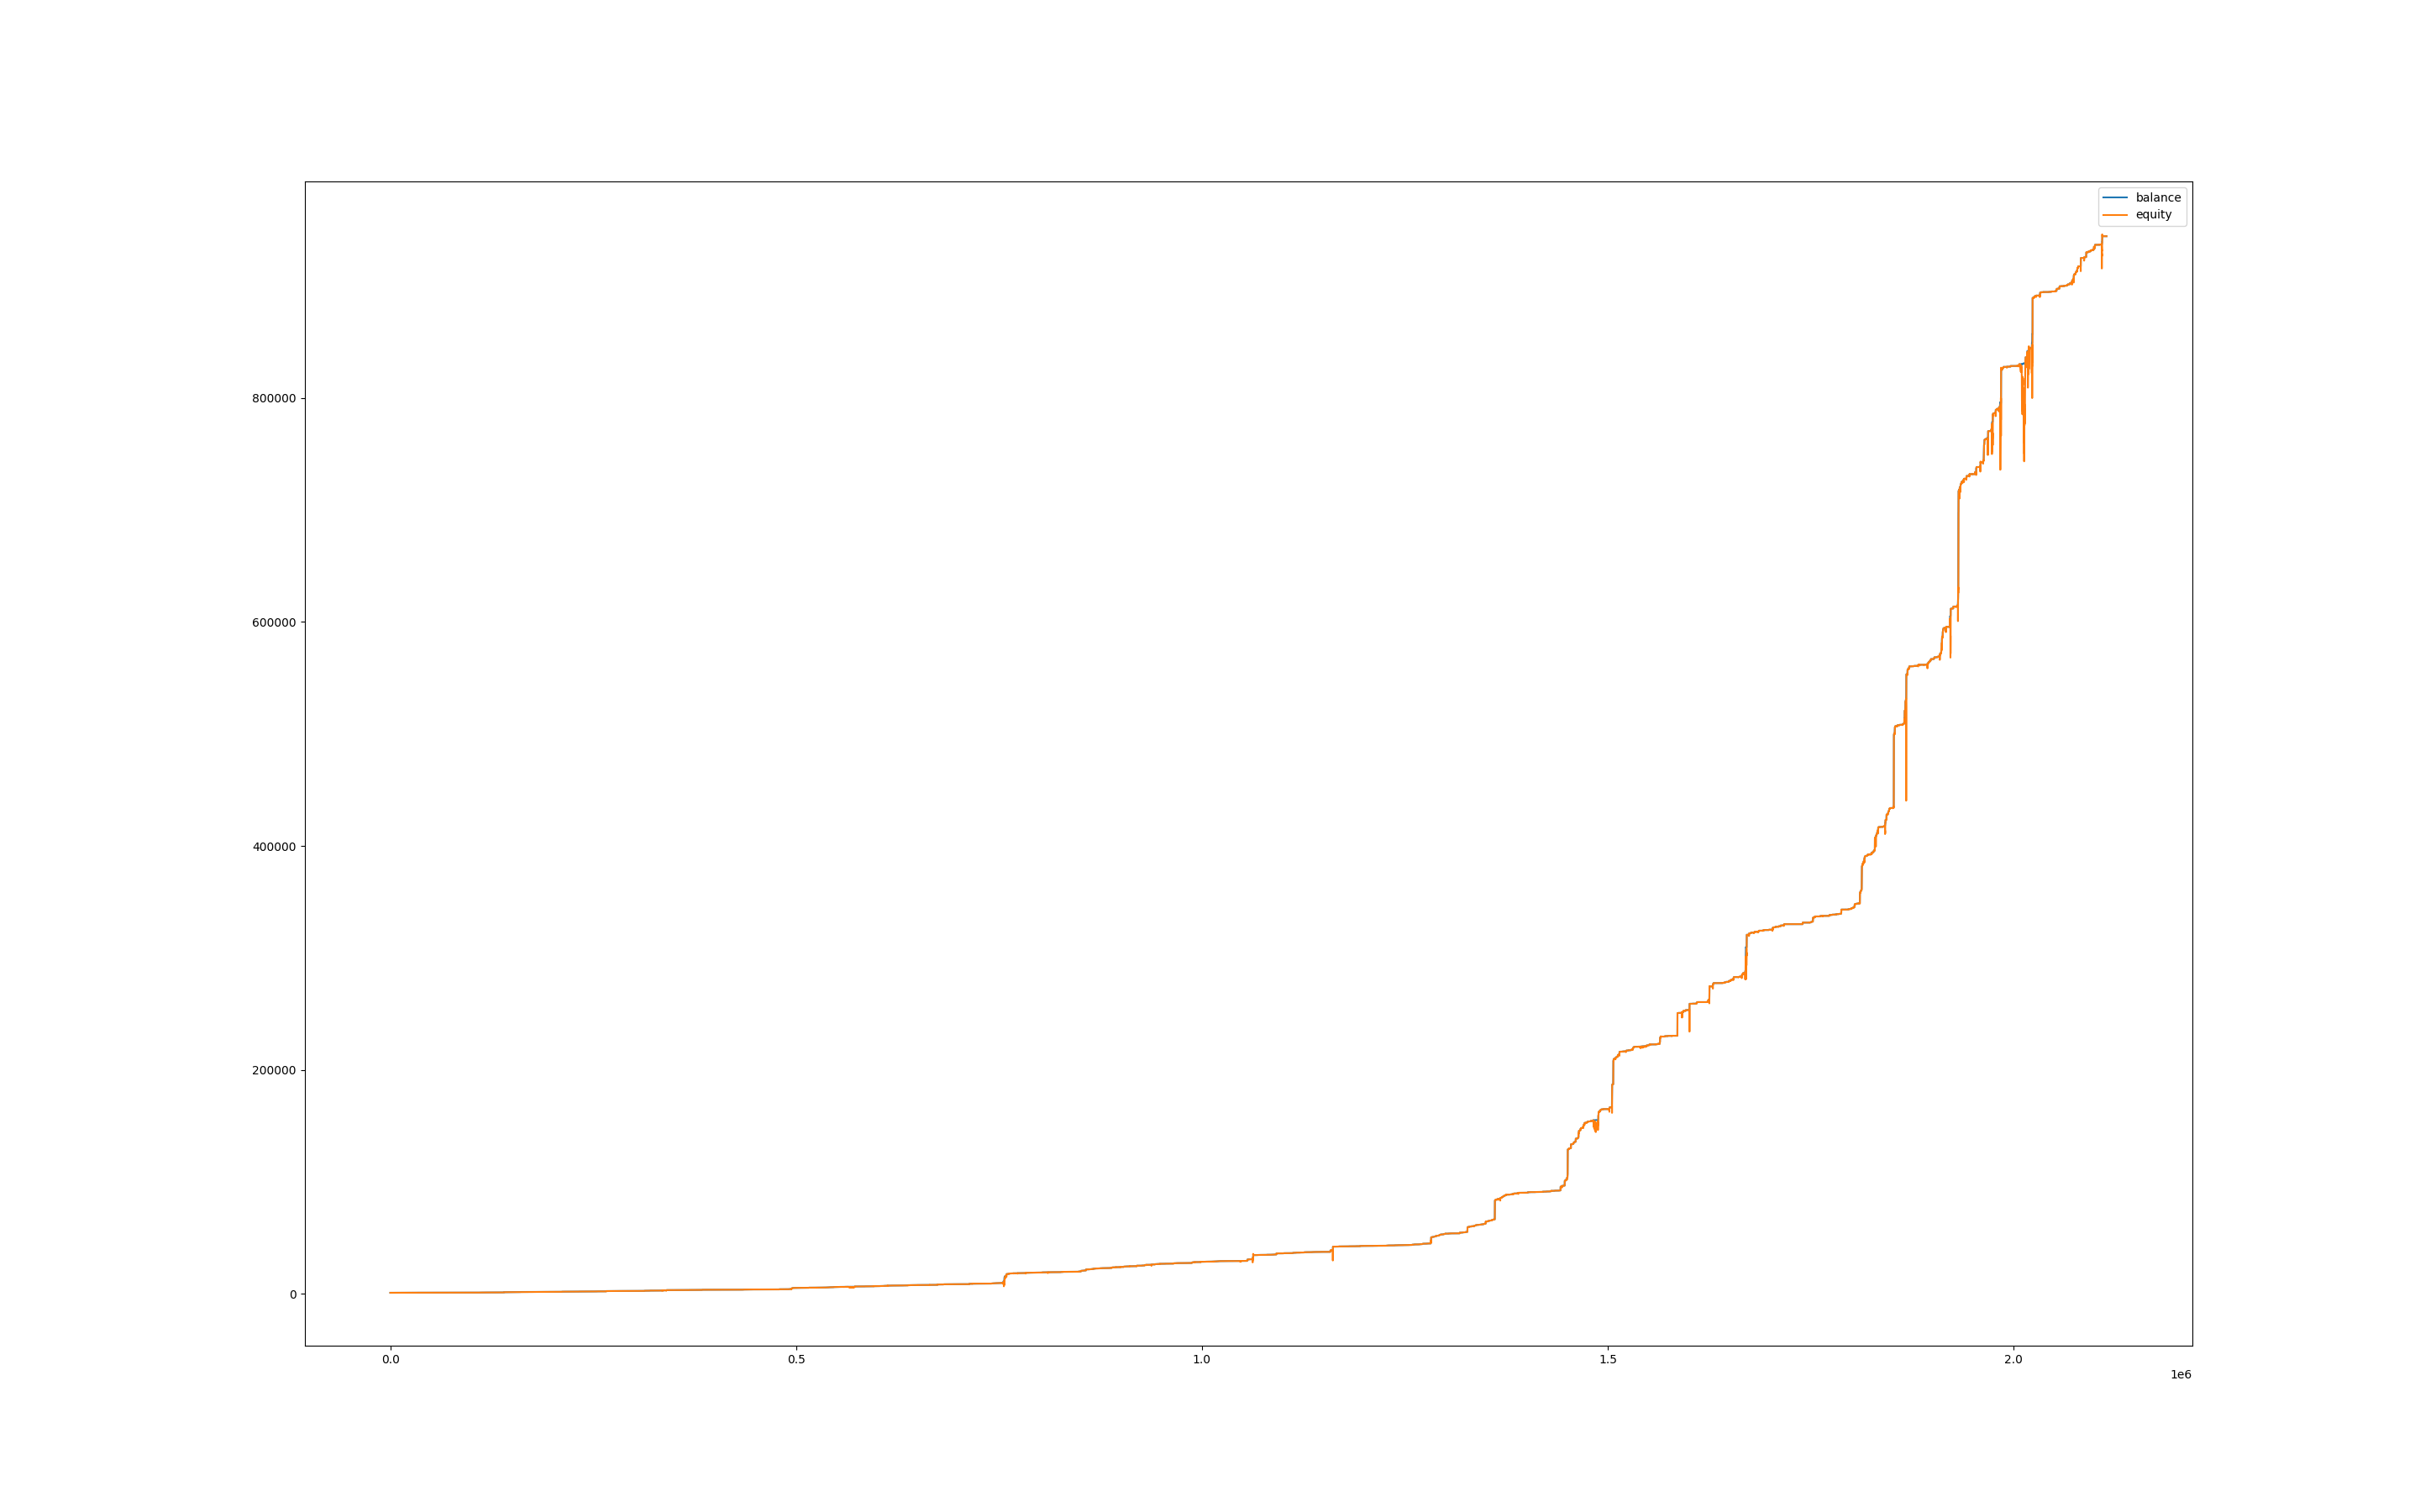

Data behind this chart, as committed beside it:
, balance, equity, balance_btc, equity_btc
0, 1000, 1000, 0.0, 0.0
60, 1000, 1000, 0.0, 0.0
120, 1000, 1000, 0.0, 0.0
180, 1002, 1000, 0.0, -0.1241
240, 1002, 1002, 0.0, 0.0
300, 1002, 1002, 0.0, 0.0
360, 1002, 1002, 0.0, 0.1395
420, 1002, 1002, 0.0, 0.0
480, 1002, 1002, 0.0, 0.0
540, 1002, 1002, 0.0, 0.0
600, 1002, 1002, 0.0, 0.0
660, 1002, 1002, 0.0, 0.0
720, 1002, 1002, 0.0, 0.0
780, 1002, 1002, 0.0, 0.0
840, 1002, 1002, 0.0, 0.0
900, 1003, 1002, 0.0, 0.0
960, 1003, 1003, 0.0, 0.0
1020, 1003, 1003, 0.0, 0.0
1080, 1003, 1003, 0.0, 0.0
1140, 1003, 1003, 0.0, 0.0
1200, 1003, 1003, 0.0, 0.0
1260, 1003, 1003, 0.0, 0.0
1320, 1003, 1003, 0.0, 0.0
1380, 1003, 1003, 0.0, 0.0
1440, 1003, 1003, 0.0, -0.26
1500, 1003, 1003, 0.0, -0.2071
1560, 1003, 1003, 0.0, 0.0
1620, 1004, 1004, 0.0, 0.0583
1680, 1004, 1004, 0.0, 0.2968
1740, 1004, 1004, 0.0, 0.0
1800, 1004, 1004, 0.0, 0.0
1860, 1004, 1004, 0.0, 0.0
1920, 1005, 1003, 0.0, -0.953
1980, 1005, 1005, 0.0, 0.0
2040, 1005, 1005, 0.0, 0.0
2100, 1005, 1005, 0.0, 0.0
2160, 1005, 1005, 0.0, 0.0
2220, 1005, 1005, 0.0, 0.7296
2280, 1006, 1005, 0.0, 0.0
2340, 1006, 1005, 0.0, -0.524
2400, 1006, 1006, 0.0, 0.0
2460, 1006, 1006, 0.0, 0.0
2520, 1006, 1006, 0.0, 0.0
2580, 1006, 1006, 0.0, -0.5286
2640, 1006, 1006, 0.0, 0.0
2700, 1007, 1006, 0.0, 0.0
2760, 1007, 1007, 0.0, 0.0
2820, 1007, 1007, 0.0, 0.0
2880, 1007, 1007, 0.0, 0.0
2940, 1008, 1007, 0.0, 0.0
3000, 1008, 1008, 0.0, 0.0
3060, 1008, 1008, 0.0, 0.0
3120, 1008, 1008, 0.0, 0.0
3180, 1008, 1008, 0.0, 0.0
3240, 1008, 1008, 0.0, 0.0
3300, 1008, 1008, 0.0, 0.0
3360, 1008, 1008, 0.0, 0.0
3420, 1008, 1008, 0.0, 0.0
3480, 1008, 1008, 0.0, 0.0
3540, 1008, 1008, 0.0, 0.0
... 35,185 more rows
